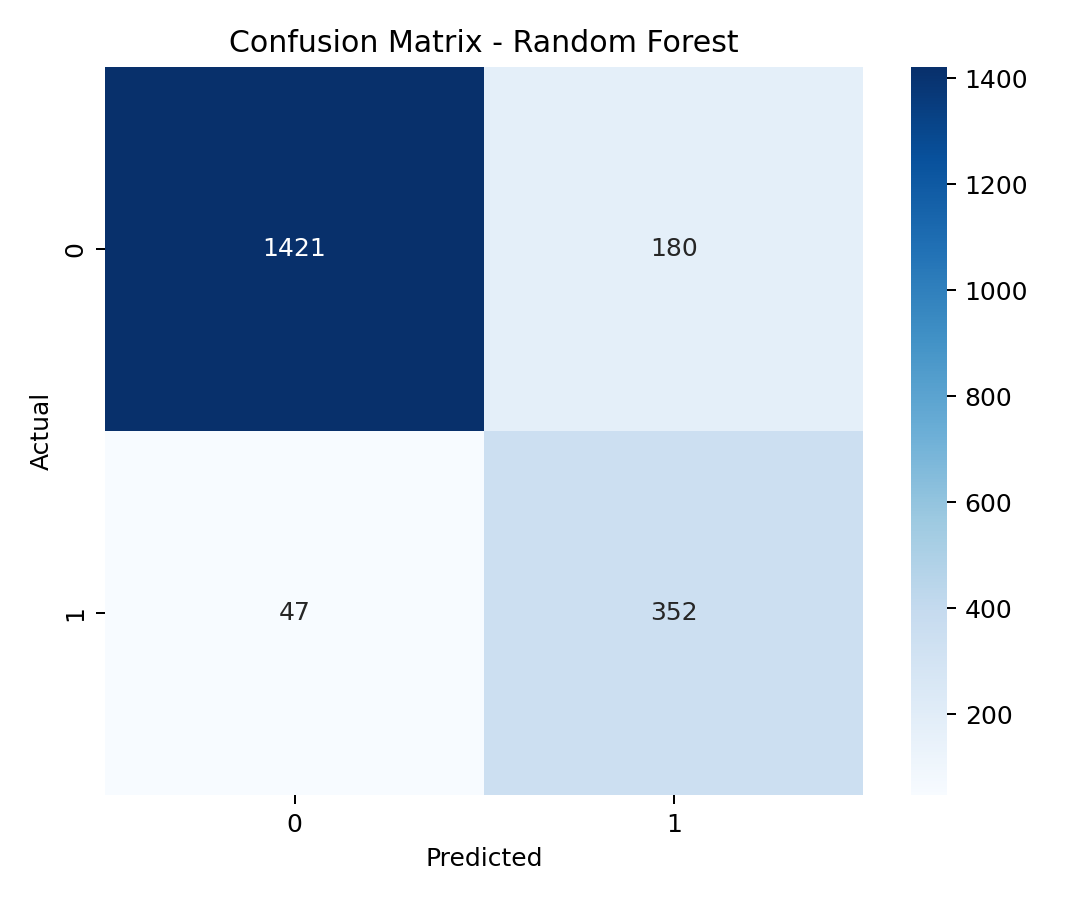

Data behind this chart, as committed beside it:
0, 1
1421, 180
47, 352
